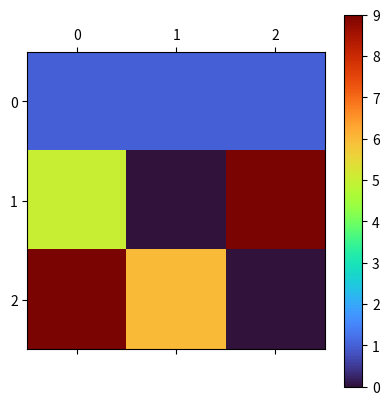

Write the Python code that produced this figure.
# import csv
#
# def getStudentInfo():
#     name = input("Enter the student name: ")
#     student_id = input("Enter the student ID: ")
#     courses = input("Enter the courses that this student takes(use comma to separate): ").split(", ")
#     makes = input("Enter the student marks: ").split()
#
#     return name, student_id, courses, makes
#
#
# student_list = []
# id_list = []
# courses_list = {}
# marks_records = {}
#
# number_of_students = int(input("Enter the same of students: "))
#
# for i in range(number_of_students):
#     name, student_id, courses, marks = getStudentInfo()
#     student_list.append(name)
#     id_list.append(student_id)
#     courses_list[student_id] = courses
#     marks_records[student_id] = marks
#
#
# def write_co_csv(student_list, id_list, courses_list, marks_records):
#     filename = "student_info.csv"
#     with open(filename, "w", newline="") as csvfile:
#         fieldnames = ["Name", "Student ID", "Courses", "Marks"]
#         writer = csv.DictWriter(csvfile, fieldnames=fieldnames)
#         writer.writeheader()
#
#         for i in range(len(student_list)):
#             writer.writerow({
#                 "Name": student_list[i],
#                 "Student ID": id_list[i],
#                 "Courses": ", ".join(courses_list[i]),
#                 "Marks": ", ".join(marks_records[i])
#             })
#
#
# write_co_csv(student_list, id_list, courses_list, marks_records)

import numpy as np
import matplotlib.pyplot as plt


matrix1 = np.random.randint(0, 10, (3, 3))
matrix2 = np.random.randint(0, 10, (3, 2))
matrix_1__2 = np.dot(matrix1, matrix2)
matrix1_trans = matrix1.transpose()
det_matrix1 = np.linalg.det(matrix1)
matrix1_inverse = np.linalg.inv(matrix1)
# E^-1 = 1/detE * adj(E)

plt.matshow(matrix1, cmap="turbo") # inferno, viridis, turbo, magma, cividis, plasma
plt.colorbar()
plt.show()


print(matrix1)
print(matrix2)
print(matrix1_trans)
print(det_matrix1)
print(matrix1_inverse)
print(matrix_1__2)
